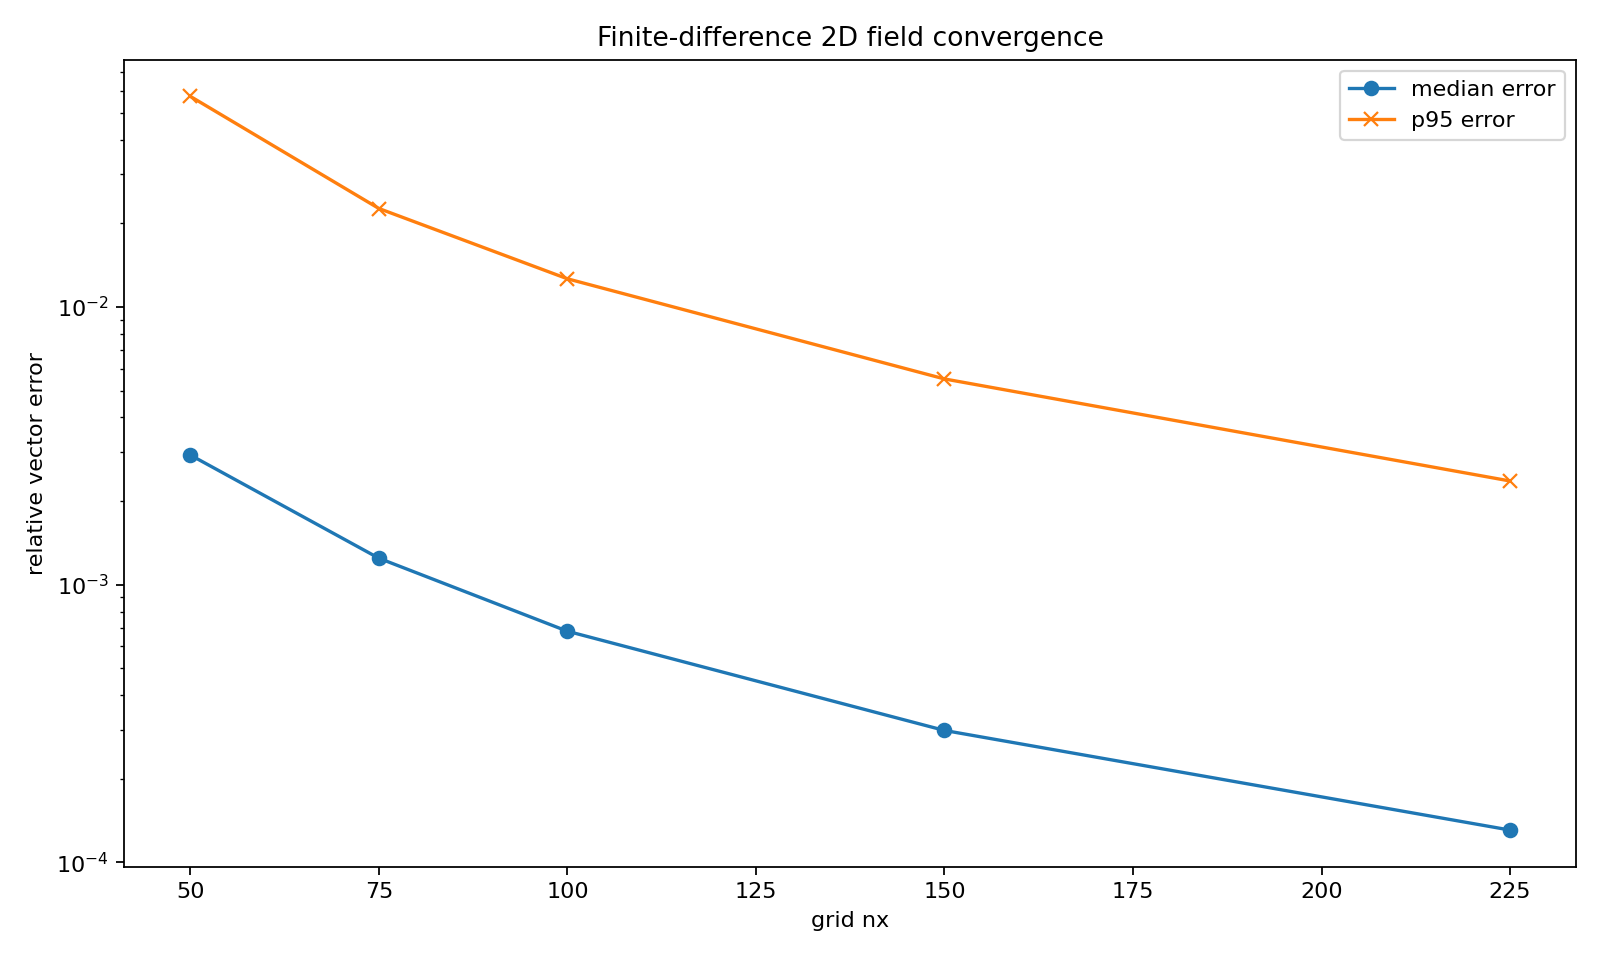

Values plotted in this chart, from the file beside it:
grid_nx, grid_ny, n_evaluated_points, mean_relative_vector_error, median_relative_vector_error, p95_relative_vector_error, p99_relative_vector_error, mean_magnitude_ratio, median_magnitude_ratio, max_abs_ratio_error_from_1
50, 32, 1440, 0.01714, 0.002928, 0.05731, 0.3372, 1.004, 1.001, 0.8248
75, 48, 3356, 0.009515, 0.001245, 0.02262, 0.1545, 1.001, 1, 0.7863
100, 65, 6172, 0.005659, 0.0006796, 0.01263, 0.08014, 1.001, 1, 0.8373
150, 97, 14052, 0.003218, 0.0002985, 0.005506, 0.0345, 1, 1, 0.9923
225, 146, 32094, 0.001969, 0.0001307, 0.002363, 0.01464, 1, 1, 0.7933
